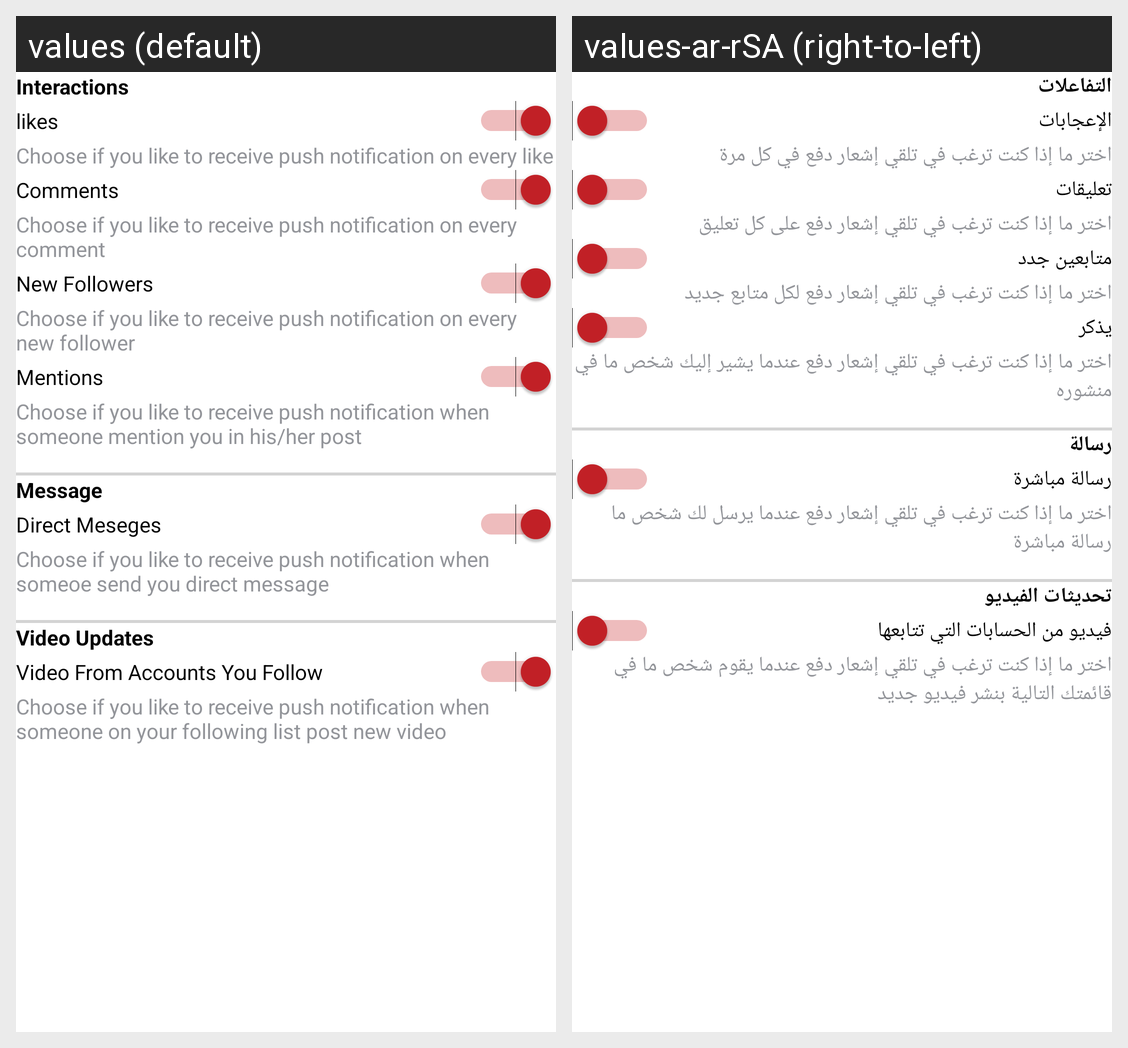

This grid shows one Android layout under two languages. Give, for every string resource on the screen, its name, the default text and each shown locale's text.
Android screen res/layout/activity_push_notification_setting.xml rendered under 2 locales, left to right: values (default), values-ar-rSA (right-to-left). Device: Nexus 5 (rendered at 1080×1920; each locale shown at half size, 540×960, under a caption strip naming it); theme AppTheme.
Strings drawn on this screen, with the default value and each locale's value (text and hints the layout hard-codes, and strings that could not be matched under every locale, appear in the picture but are not listed):

interactions
  values: Interactions
  values-ar-rSA: التفاعلات

likes
  values: likes
  values-ar-rSA: الإعجابات

notification_on_likes
  values: Choose if you like to receive push notification on every like
  values-ar-rSA: اختر ما إذا كنت ترغب في تلقي إشعار دفع في كل مرة

comments
  values: Comments
  values-ar-rSA: تعليقات

notification_on_comments
  values: Choose if you like to receive push notification on every comment
  values-ar-rSA: اختر ما إذا كنت ترغب في تلقي إشعار دفع على كل تعليق

new_follower
  values: New Followers
  values-ar-rSA: متابعين جدد

notification_on_new_followers
  values: Choose if you like to receive push notification on every new follower
  values-ar-rSA: اختر ما إذا كنت ترغب في تلقي إشعار دفع لكل متابع جديد

mentions
  values: Mentions
  values-ar-rSA: يذكر

notification_on_mention
  values: Choose if you like to receive push notification when someone mention you in his/her post
  values-ar-rSA: اختر ما إذا كنت ترغب في تلقي إشعار دفع عندما يشير إليك شخص ما في منشوره

messenge
  values: Message
  values-ar-rSA: رسالة

direct_message
  values: Direct Meseges
  values-ar-rSA: رسالة مباشرة

notification_on_direct_message
  values: Choose if you like to receive push notification when someoe send you direct message
  values-ar-rSA: اختر ما إذا كنت ترغب في تلقي إشعار دفع عندما يرسل لك شخص ما رسالة مباشرة

video_updates
  values: Video Updates
  values-ar-rSA: تحديثات الفيديو

video_from_account_you_follow
  values: Video From Accounts You Follow
  values-ar-rSA: فيديو من الحسابات التي تتابعها

notification_on_new_video_account_i_follow
  values: Choose if you like to receive push notification when someone on your following list post new video
  values-ar-rSA: اختر ما إذا كنت ترغب في تلقي إشعار دفع عندما يقوم شخص ما في قائمتك التالية بنشر فيديو جديد
